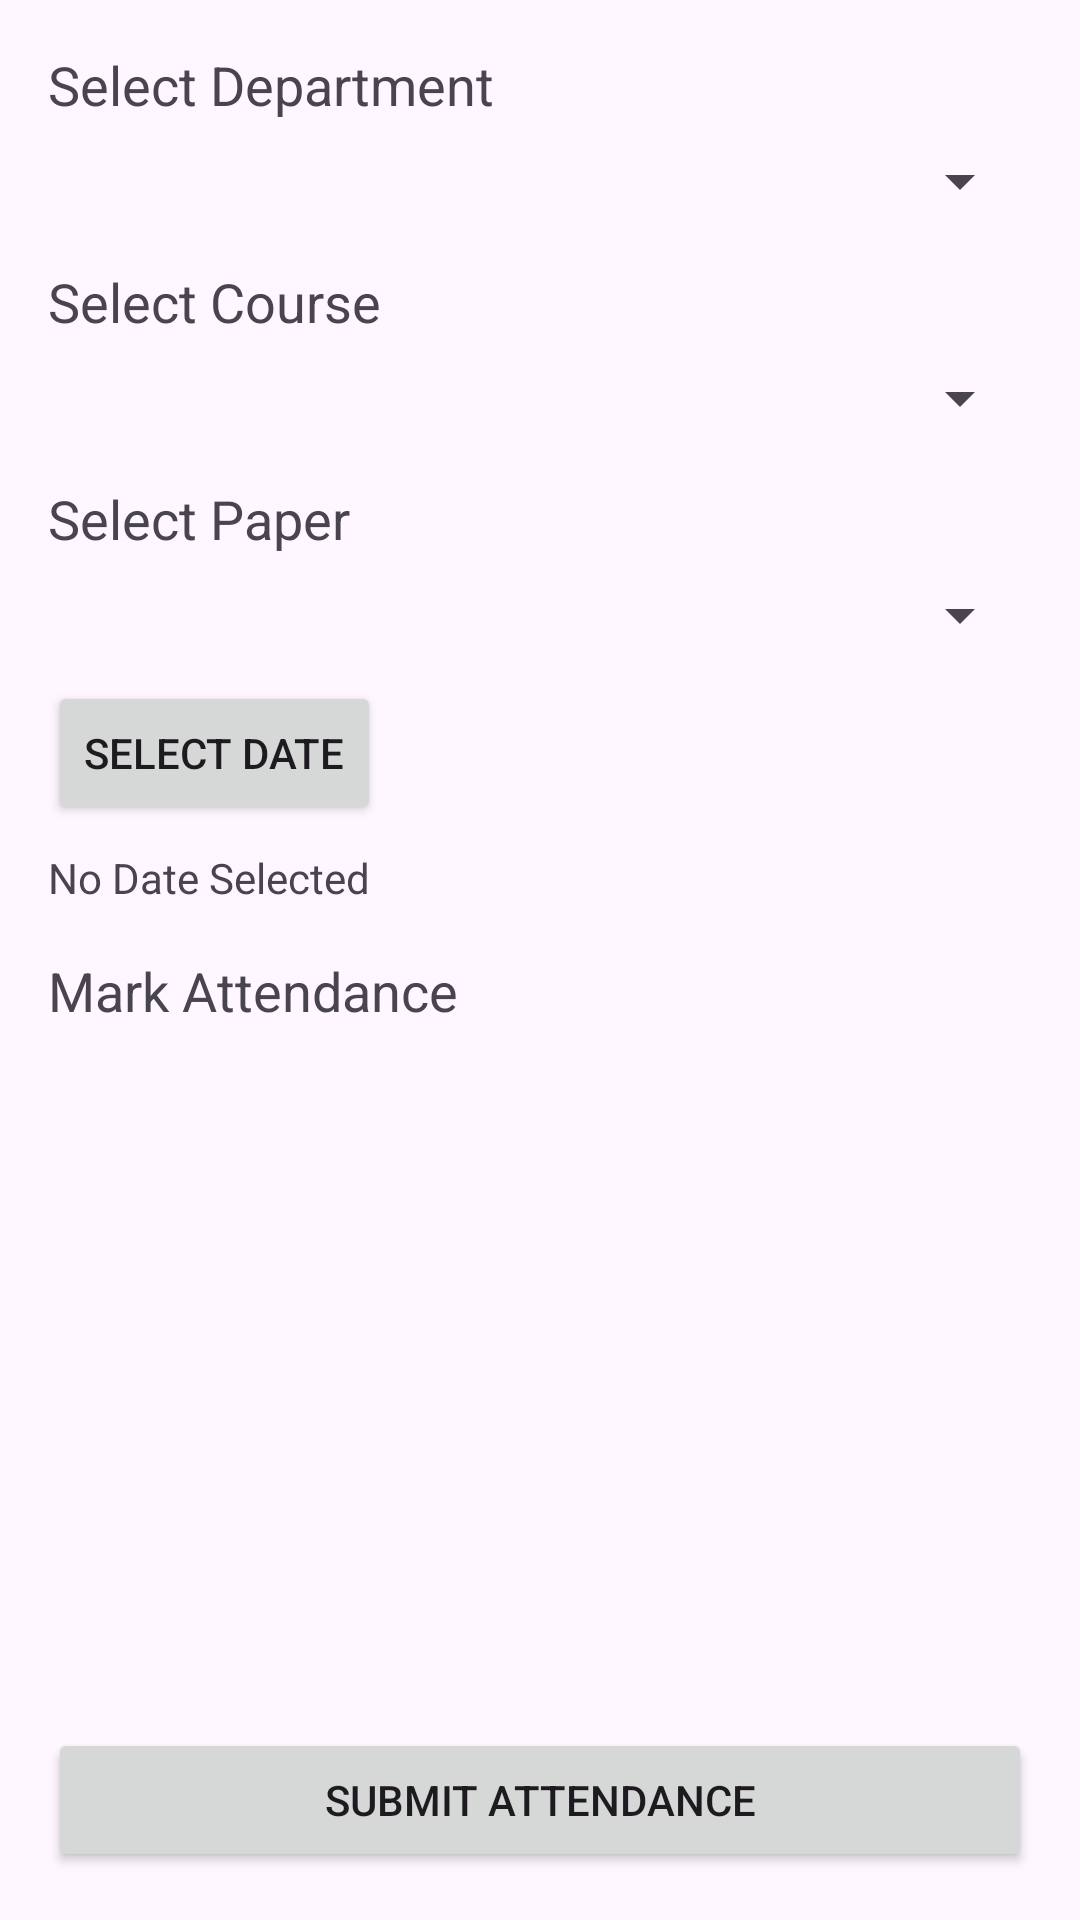

Android layout source for this screen:
<!-- AndroidManifest.xml: application theme Theme.Final3O -->
<!-- res/layout/activity_teacher_attendance.xml -->
<?xml version="1.0" encoding="utf-8"?>
<LinearLayout xmlns:android="http://schemas.android.com/apk/res/android"
    xmlns:app="http://schemas.android.com/apk/res-auto"
    xmlns:tools="http://schemas.android.com/tools"
    android:layout_width="match_parent"
    android:layout_height="match_parent"
    android:orientation="vertical"
    android:padding="16dp"
    android:scrollbars="vertical">

    
    <TextView
        android:id="@+id/labelDepartment"
        android:layout_width="wrap_content"
        android:layout_height="wrap_content"
        android:text="Select Department"
        android:textSize="18sp"
        android:paddingBottom="8dp" />

    <Spinner
        android:id="@+id/spinnerDepartment"
        android:layout_width="match_parent"
        android:layout_height="wrap_content" />

    
    <TextView
        android:id="@+id/labelCourse"
        android:layout_width="wrap_content"
        android:layout_height="wrap_content"
        android:text="Select Course"
        android:textSize="18sp"
        android:paddingTop="16dp"
        android:paddingBottom="8dp" />

    <Spinner
        android:id="@+id/spinnerCourse"
        android:layout_width="match_parent"
        android:layout_height="wrap_content" />

    
    <TextView
        android:id="@+id/labelPaper"
        android:layout_width="wrap_content"
        android:layout_height="wrap_content"
        android:text="Select Paper"
        android:textSize="18sp"
        android:paddingTop="16dp"
        android:paddingBottom="8dp" />

    <Spinner
        android:id="@+id/spinnerPaper"
        android:layout_width="match_parent"
        android:layout_height="wrap_content" />

    
    <Button
        android:id="@+id/btnSelectDate"
        android:layout_width="wrap_content"
        android:layout_height="wrap_content"
        android:text="Select Date"
        android:layout_marginTop="10dp"
        android:layout_marginBottom="8dp"/>

    
    <TextView
        android:id="@+id/txtSelectedDate"
        android:layout_width="wrap_content"
        android:layout_height="wrap_content"
        android:text="No Date Selected" />

    
    <TextView
        android:id="@+id/labelStudents"
        android:layout_width="wrap_content"
        android:layout_height="wrap_content"
        android:text="Mark Attendance"
        android:textSize="18sp"
        android:paddingTop="16dp"
        android:paddingBottom="8dp" />

    
    <androidx.recyclerview.widget.RecyclerView
        android:id="@+id/recyclerViewStudents"
        android:layout_width="match_parent"
        android:layout_height="0dp"
        android:layout_weight="1" />

    
    <Button
        android:id="@+id/btnSubmitAttendance"
        android:layout_width="match_parent"
        android:layout_height="wrap_content"
        android:text="Submit Attendance"
        android:layout_marginTop="16dp"/>

</LinearLayout>
<!-- resources referenced by this layout -->
<resources>
  <style name="Theme.Final3O" parent="Base.Theme.Final3O" />
  <style name="Base.Theme.Final3O" parent="Theme.Material3.DayNight.NoActionBar">
          
          
      </style>
</resources>
